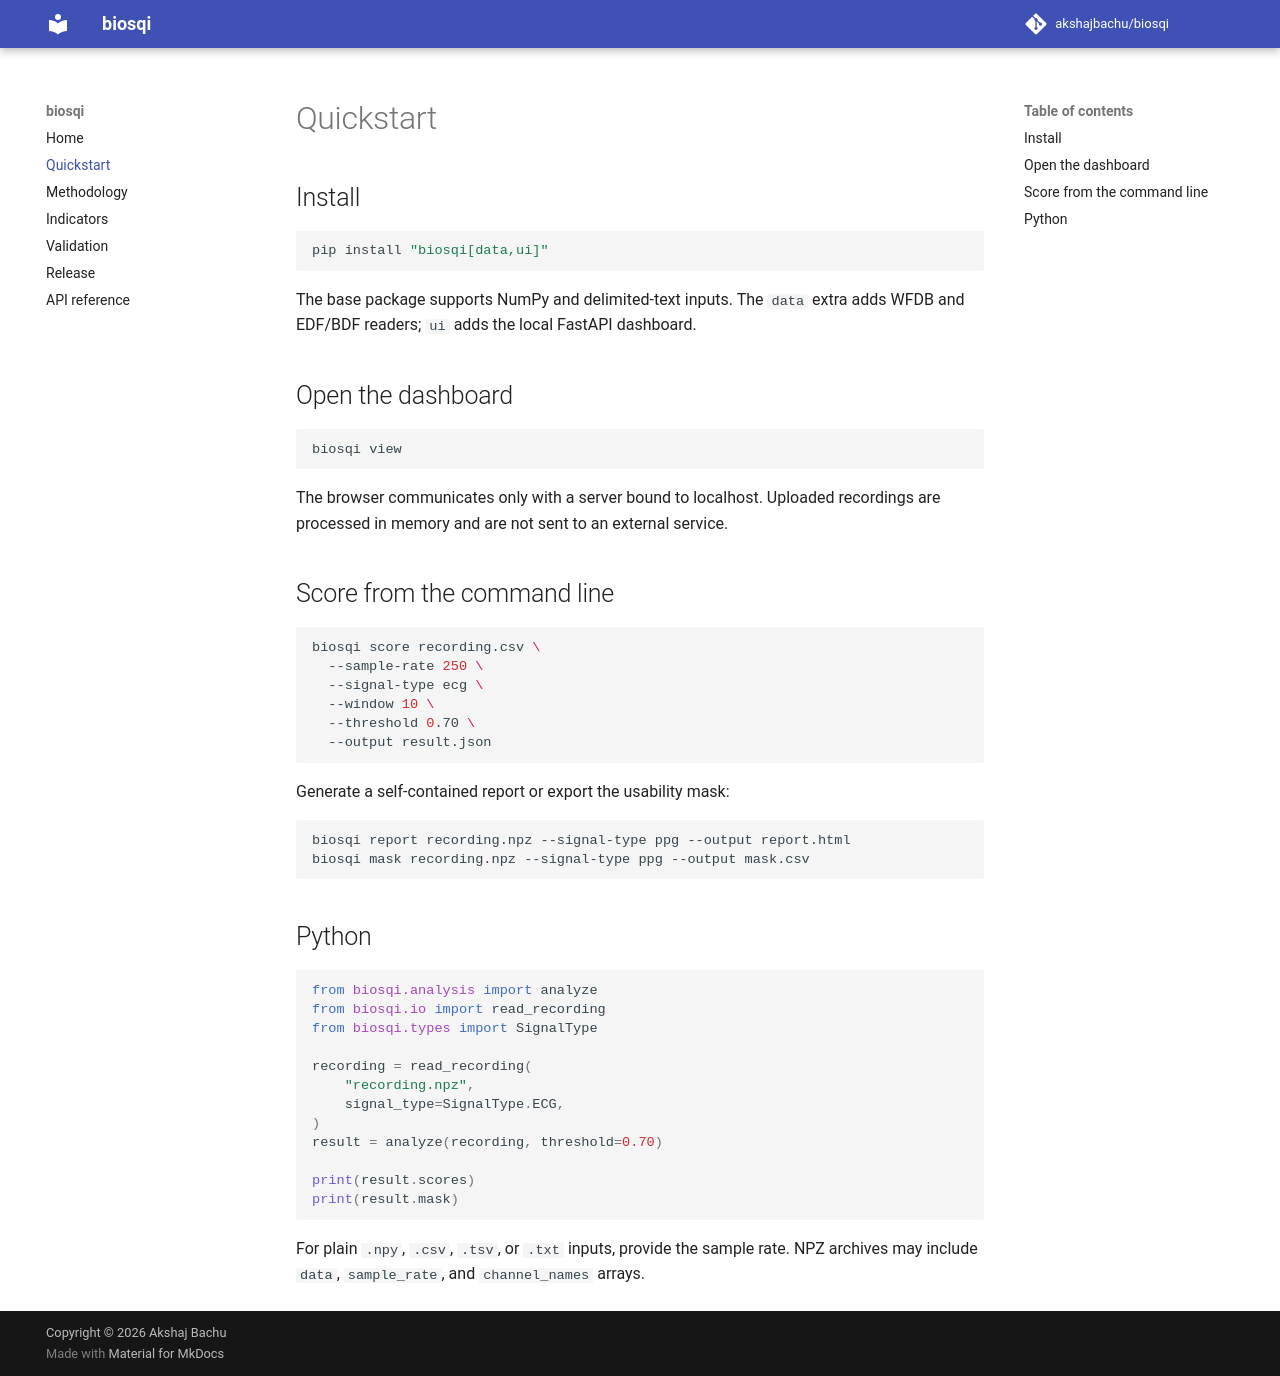

repository: akshajbachu/biosqi · page: quickstart/index.html · generator: mkdocs

# Quickstart

## Install

```bash
pip install "biosqi[data,ui]"
```

The base package supports NumPy and delimited-text inputs. The `data` extra
adds WFDB and EDF/BDF readers; `ui` adds the local FastAPI dashboard.

## Open the dashboard

```bash
biosqi view
```

The browser communicates only with a server bound to localhost. Uploaded
recordings are processed in memory and are not sent to an external service.

## Score from the command line

```bash
biosqi score recording.csv \
  --sample-rate 250 \
  --signal-type ecg \
  --window 10 \
  --threshold 0.70 \
  --output result.json
```

Generate a self-contained report or export the usability mask:

```bash
biosqi report recording.npz --signal-type ppg --output report.html
biosqi mask recording.npz --signal-type ppg --output mask.csv
```

## Python

```python
from biosqi.analysis import analyze
from biosqi.io import read_recording
from biosqi.types import SignalType

recording = read_recording(
    "recording.npz",
    signal_type=SignalType.ECG,
)
result = analyze(recording, threshold=0.70)

print(result.scores)
print(result.mask)
```

For plain `.npy`, `.csv`, `.tsv`, or `.txt` inputs, provide the sample rate.
NPZ archives may include `data`, `sample_rate`, and `channel_names` arrays.
